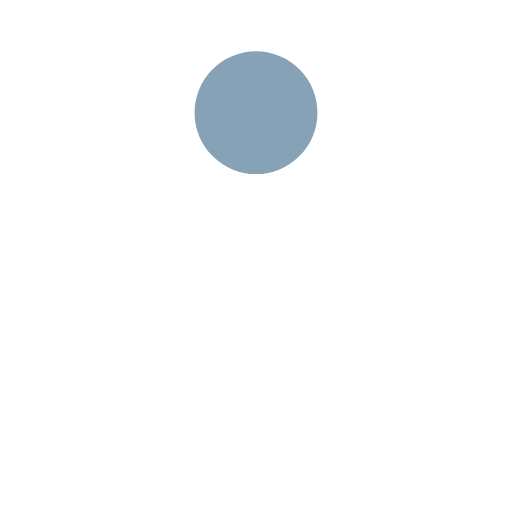
t = 0.00 s
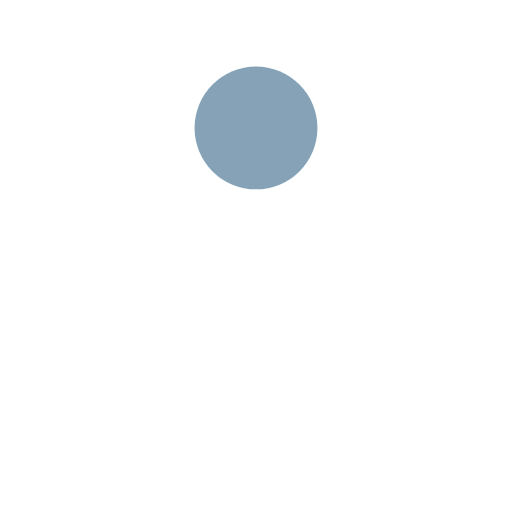
t = 0.12 s
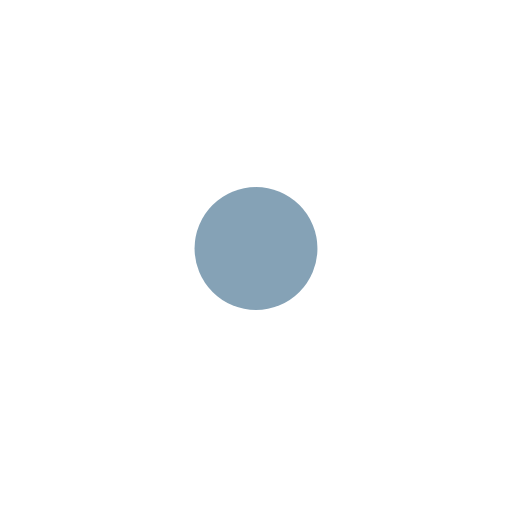
t = 0.36 s
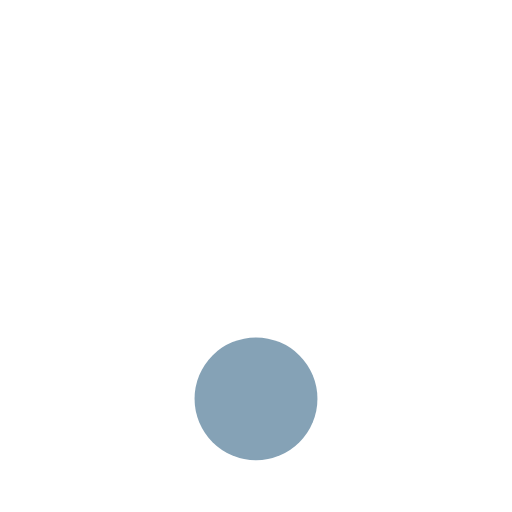
t = 0.48 s
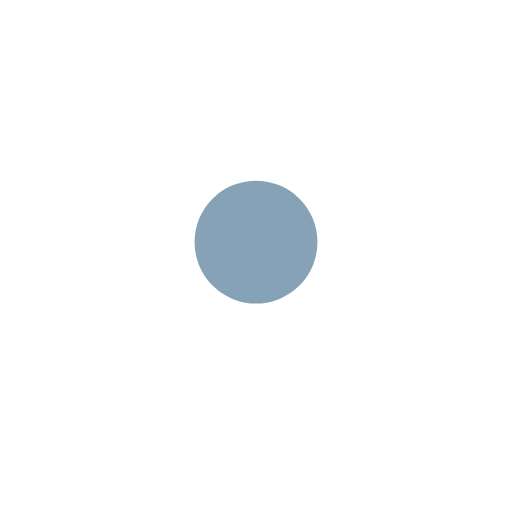
t = 0.60 s
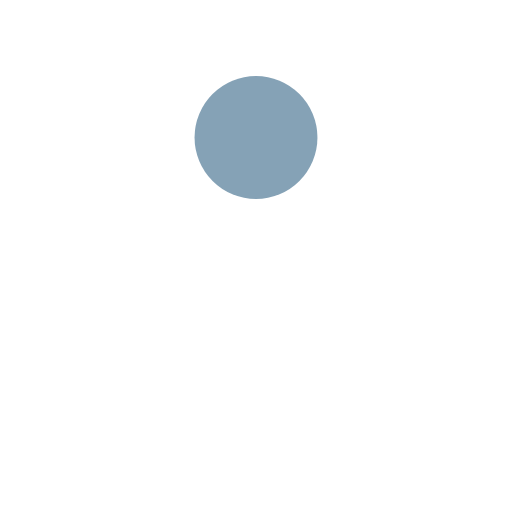
t = 0.83 s

The animated SVG that drew these frames (rendered in a browser with its animation timeline set to each time). Animation: 1 SMIL element (animate=1); one cycle of 0.95 s, repeats indefinitely.

<?xml version="1.0" encoding="utf-8"?>
<svg xmlns="http://www.w3.org/2000/svg" xmlns:xlink="http://www.w3.org/1999/xlink" style="margin: auto; background: none; display: block; shape-rendering: auto;" width="200px" height="200px" viewBox="0 0 100 100" preserveAspectRatio="xMidYMid">
<circle cx="50" cy="22" r="12" fill="#85a2b6">
  <animate attributeName="cy" dur="0.9523809523809523s" repeatCount="indefinite" calcMode="spline" keySplines="0.45 0 0.9 0.55;0 0.45 0.55 0.9" keyTimes="0;0.5;1" values="22;78;22"></animate>
</circle>
<!-- [ldio] generated by https://loading.io/ --></svg>
